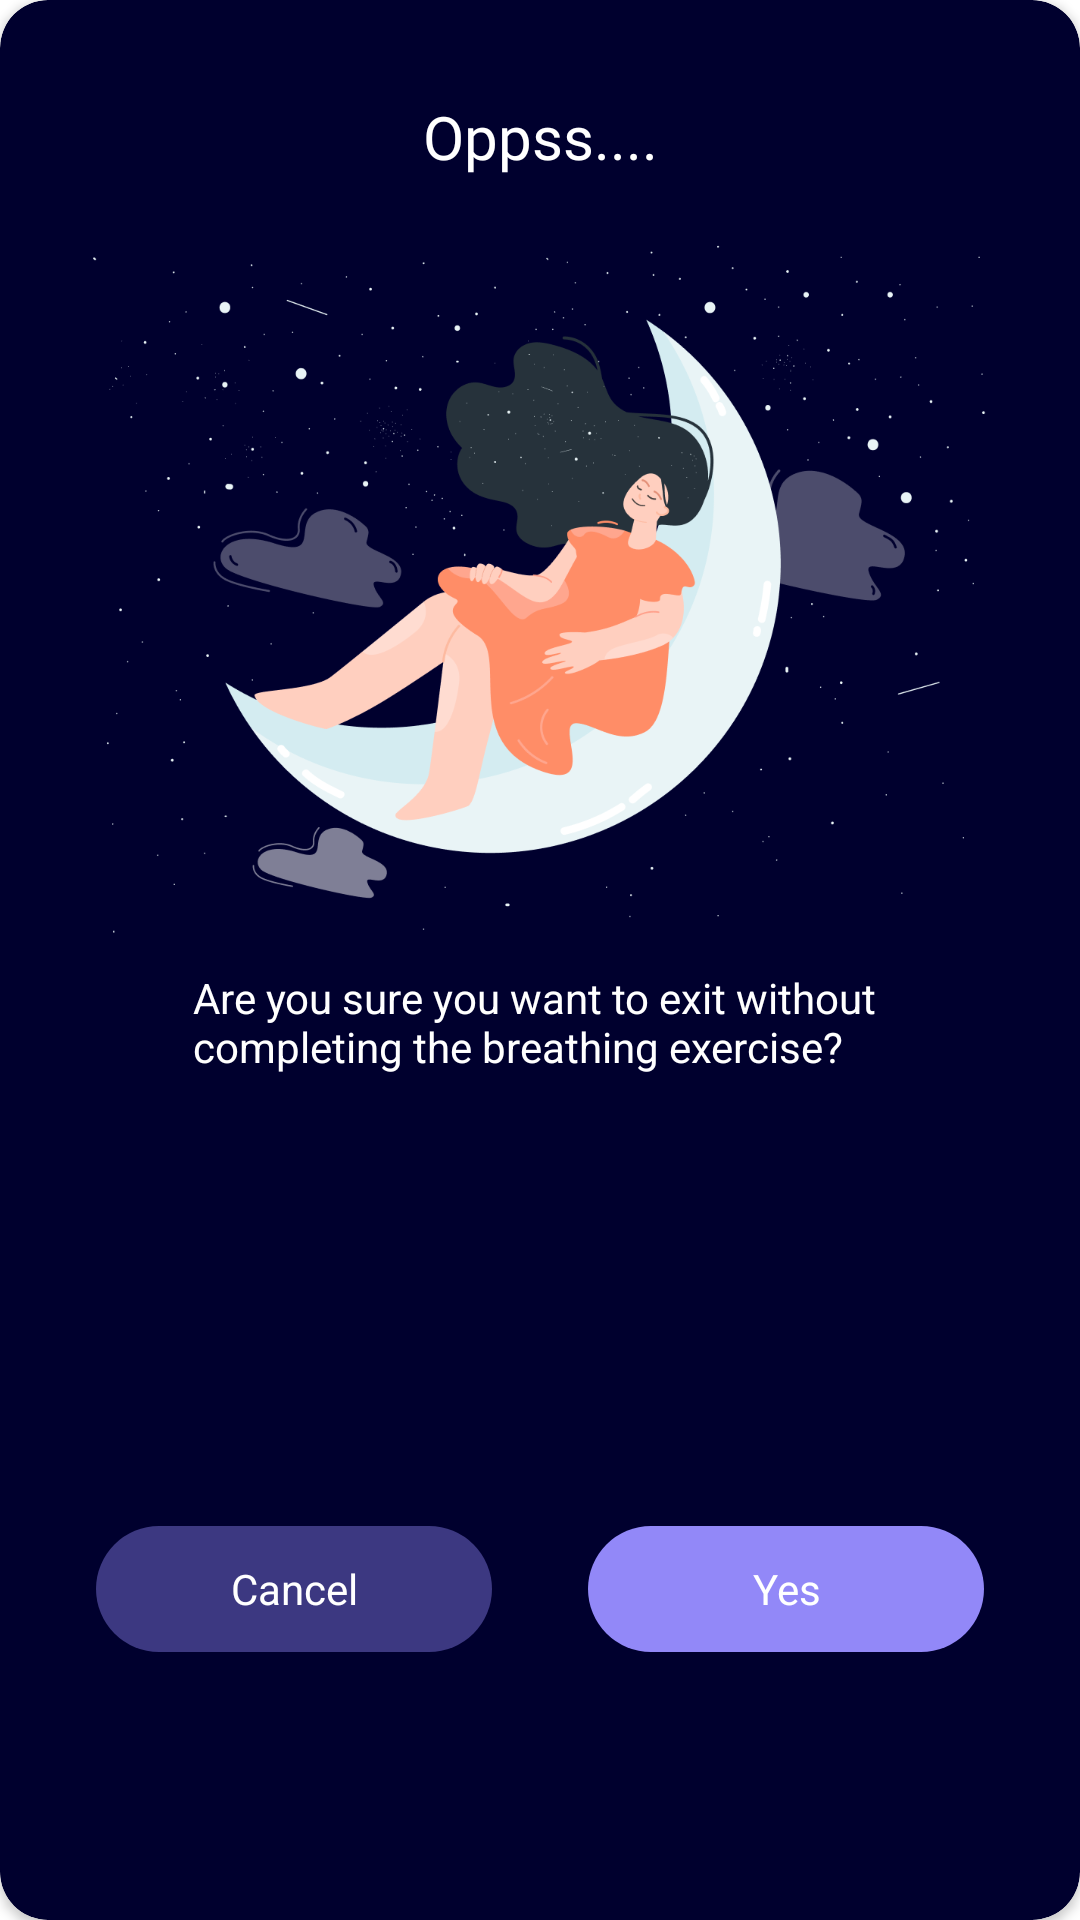

The Android layout XML behind this screen, and the referenced resources:
<!-- AndroidManifest.xml: application theme Theme.SleepBetter -->
<!-- res/layout/dialog_breathing.xml -->
<?xml version="1.0" encoding="utf-8"?>
<layout xmlns:android="http://schemas.android.com/apk/res/android"
    xmlns:app="http://schemas.android.com/apk/res-auto">

    <data>

    </data>

    <androidx.cardview.widget.CardView
        android:layout_width="match_parent"
        android:layout_height="match_parent"
        app:cardCornerRadius="@dimen/_16dp">

        <androidx.constraintlayout.widget.ConstraintLayout
            android:layout_width="match_parent"
            android:layout_height="match_parent"
            android:background="@drawable/bg_dialog_breathing">

            <TextView
                android:id="@+id/dialog_breathing_title"
                android:layout_width="wrap_content"
                android:layout_height="wrap_content"
                android:layout_marginTop="@dimen/_32dp"
                android:fontFamily="@font/semi_bold"
                android:text="@string/text_ops"
                android:textColor="@color/white"
                android:textSize="@dimen/dialog_breath_title_size"
                app:layout_constraintLeft_toLeftOf="parent"
                app:layout_constraintRight_toRightOf="parent"
                app:layout_constraintTop_toTopOf="parent" />

            <ImageView
                android:id="@+id/img_breathing_dialog"
                android:layout_width="314dp"
                android:layout_height="248dp"
                android:layout_marginTop="@dimen/_16dp"
                android:background="@drawable/img_dialiog_breathing"
                app:layout_constraintLeft_toLeftOf="parent"
                app:layout_constraintRight_toRightOf="parent"
                app:layout_constraintTop_toBottomOf="@id/dialog_breathing_title" />

            <TextView
                android:id="@+id/dialog_breathing_content"
                android:layout_width="wrap_content"
                android:layout_height="wrap_content"
                android:text="@string/text_ops_dialog_content"
                android:textColor="@color/white"
                android:textSize="@dimen/inhale_text_size"
                app:layout_constraintLeft_toLeftOf="parent"
                app:layout_constraintRight_toRightOf="parent"
                app:layout_constraintTop_toBottomOf="@id/img_breathing_dialog" />

            <TextView
                android:id="@+id/btn_cancel"
                android:layout_width="@dimen/_132dp"
                android:layout_height="@dimen/_42dp"
                android:layout_marginTop="@dimen/_61dp"
                android:background="@drawable/bg_btn_cancel_dialog"
                android:gravity="center"
                android:text="@string/text_cancel"
                android:textColor="@color/white"
                app:layout_constraintBottom_toBottomOf="parent"
                app:layout_constraintHorizontal_chainStyle="spread"
                app:layout_constraintLeft_toLeftOf="parent"
                app:layout_constraintRight_toLeftOf="@id/btn_yes"
                app:layout_constraintTop_toBottomOf="@id/dialog_breathing_content" />

            <TextView
                android:id="@+id/btn_yes"
                android:layout_width="@dimen/_132dp"
                android:layout_height="@dimen/_42dp"
                android:background="@drawable/bg_btn_next_breathing"
                android:gravity="center"
                android:text="@string/text_yes"
                android:textColor="@color/white"
                app:layout_constraintLeft_toRightOf="@id/btn_cancel"
                app:layout_constraintRight_toRightOf="parent"
                app:layout_constraintTop_toTopOf="@id/btn_cancel" />

        </androidx.constraintlayout.widget.ConstraintLayout>
    </androidx.cardview.widget.CardView>
</layout>
<!-- resources referenced by this layout -->
<resources>
  <color name="white">#FFFFFFFF</color>
  <dimen name="_132dp">132dp</dimen>
  <dimen name="_16dp">16dp</dimen>
  <dimen name="_32dp">32dp</dimen>
  <dimen name="_42dp">42dp</dimen>
  <dimen name="_61dp">61dp</dimen>
  <dimen name="dialog_breath_title_size">20sp</dimen>
  <dimen name="inhale_text_size">14sp</dimen>
  <!-- drawable bg_btn_cancel_dialog (drawable) -->
  <?xml version="1.0" encoding="utf-8"?>
  <shape xmlns:android="http://schemas.android.com/apk/res/android"
      android:shape="rectangle">
      <corners android:radius="@dimen/_21dp"></corners>
      <solid android:color="@color/color_bg_btn_cancel" />
  
  </shape>
  <!-- drawable bg_btn_next_breathing (drawable) -->
  <?xml version="1.0" encoding="utf-8"?>
  <shape xmlns:android="http://schemas.android.com/apk/res/android"
      android:shape="rectangle">
      <corners android:radius="@dimen/_21dp"></corners>
      <solid android:color="@color/color_button_next_breathing" />
  
  </shape>
  <!-- drawable bg_dialog_breathing (drawable) -->
  <?xml version="1.0" encoding="utf-8"?>
  <shape xmlns:android="http://schemas.android.com/apk/res/android"
      android:shape="rectangle">
      <corners android:radius="@dimen/_16dp"></corners>
      <solid android:color="@color/color_00002e" />
  
  </shape>
  <!-- drawable img_dialiog_breathing: png bitmap (drawable, 81506 bytes) -->
  <string name="text_cancel">Cancel</string>
  <string name="text_ops">Oppss....</string>
  <string name="text_ops_dialog_content">Are you sure you want to exit without \ncompleting the breathing exercise?</string>
  <string name="text_yes">Yes</string>
  <style name="Theme.SleepBetter" parent="Base.Theme.SleepBetter" />
  <dimen name="_21dp">21dp</dimen>
  <color name="color_bg_btn_cancel">#3C3881</color>
  <color name="color_button_next_breathing">#9288F8</color>
  <color name="color_00002e">#00002e</color>
  <style name="Base.Theme.SleepBetter" parent="Theme.MaterialComponents.DayNight.NoActionBar">
          
          
      </style>
</resources>
